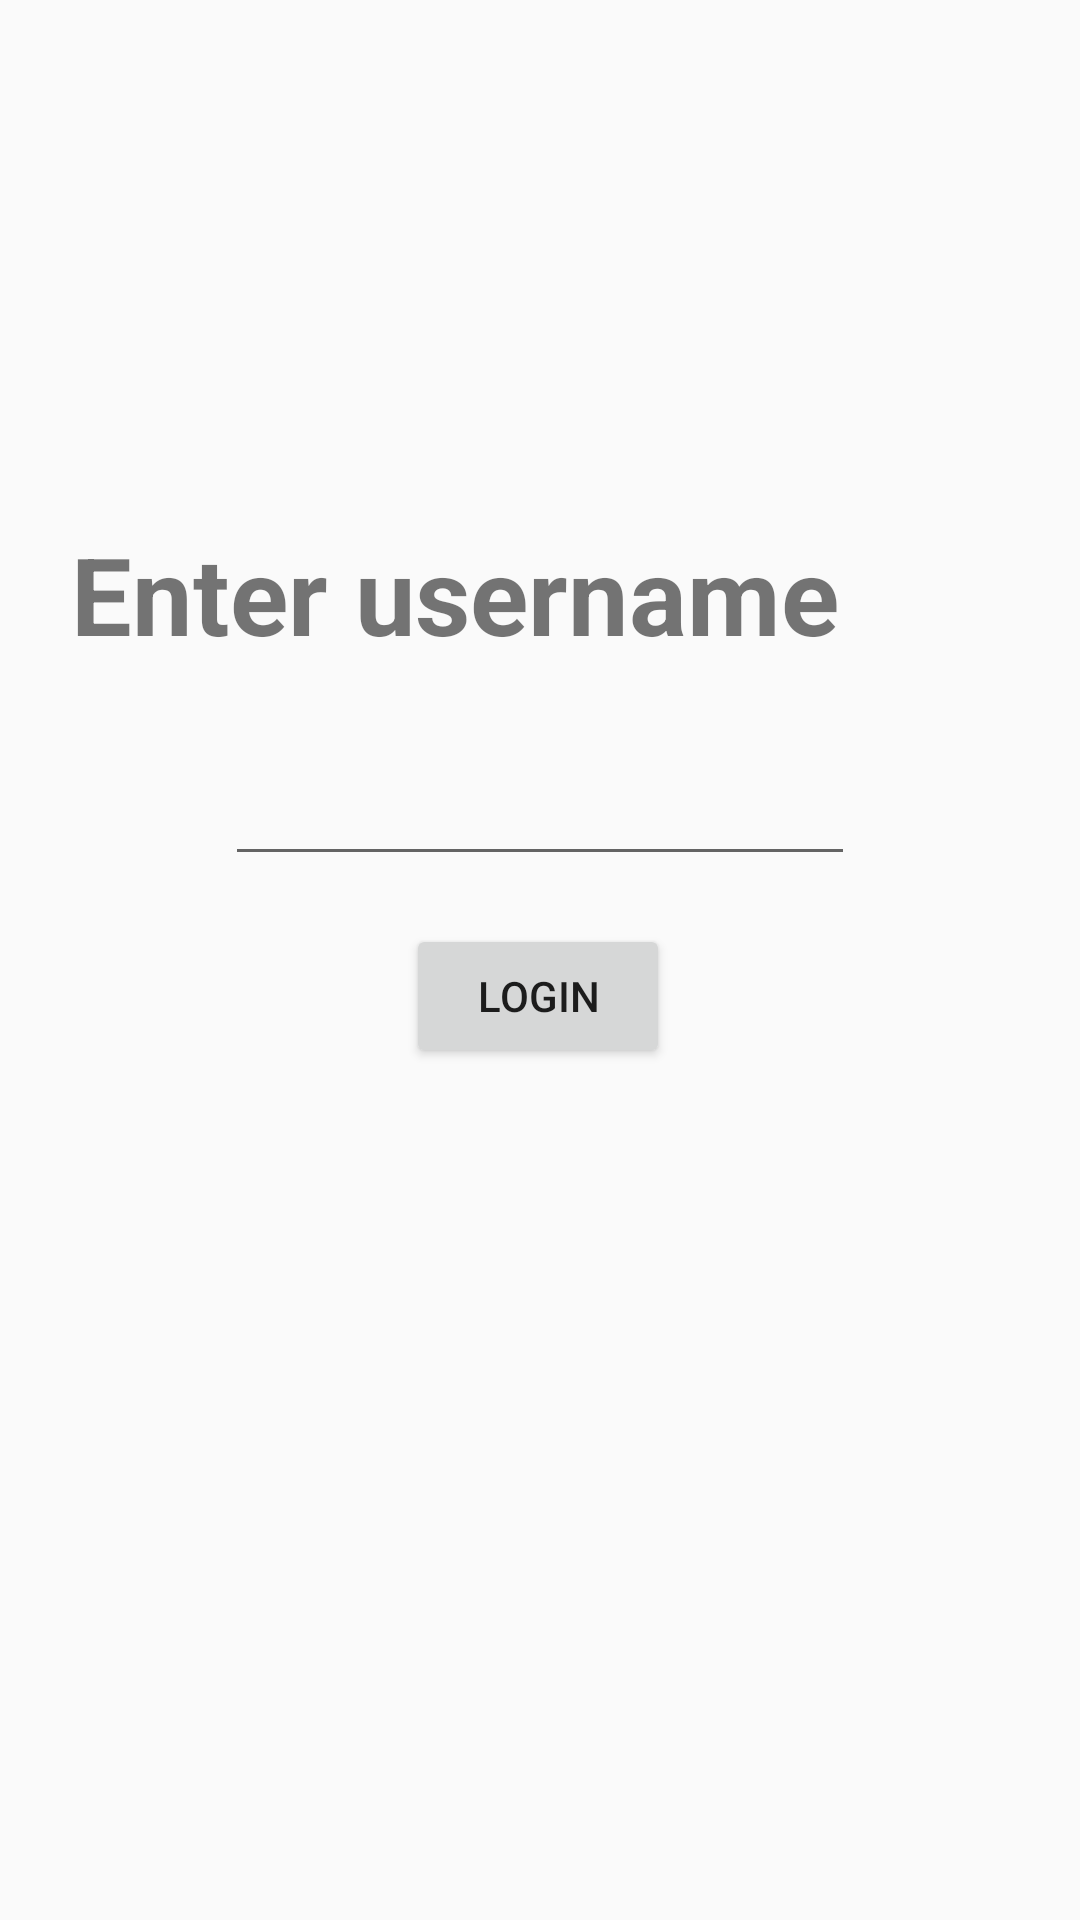

Reconstruct the res/layout file that produces this screen, plus the resources it refers to.
<!-- AndroidManifest.xml: application theme AppTheme -->
<!-- res/layout/activity_login.xml -->
<?xml version="1.0" encoding="utf-8"?>
<androidx.constraintlayout.widget.ConstraintLayout xmlns:android="http://schemas.android.com/apk/res/android"
    xmlns:app="http://schemas.android.com/apk/res-auto"
    xmlns:tools="http://schemas.android.com/tools"
    android:layout_width="match_parent"
    android:layout_height="match_parent"
    tools:context=".Main.LoginActivity">

    <TextView
        android:id="@+id/textView"
        android:layout_width="326dp"
        android:layout_height="49dp"
        android:text="Enter username"
        android:textSize="36sp"
        android:textStyle="bold"
        app:layout_constraintBottom_toBottomOf="parent"
        app:layout_constraintHorizontal_bias="0.694"
        app:layout_constraintLeft_toLeftOf="parent"
        app:layout_constraintRight_toRightOf="parent"
        app:layout_constraintTop_toTopOf="parent"
        app:layout_constraintVertical_bias="0.294" />

    <EditText
        android:id="@+id/etUsername"
        android:layout_width="wrap_content"
        android:layout_height="wrap_content"
        android:layout_marginTop="28dp"
        android:ems="10"
        android:inputType="textEmailAddress"
        app:layout_constraintEnd_toEndOf="parent"
        app:layout_constraintStart_toStartOf="parent"
        app:layout_constraintTop_toBottomOf="@+id/textView" />

    <Button
        android:id="@+id/bLogin"
        android:layout_width="wrap_content"
        android:layout_height="wrap_content"
        android:layout_marginTop="16dp"
        android:text="Login"
        app:layout_constraintEnd_toEndOf="parent"
        app:layout_constraintHorizontal_bias="0.498"
        app:layout_constraintStart_toStartOf="parent"
        app:layout_constraintTop_toBottomOf="@+id/etUsername" />

</androidx.constraintlayout.widget.ConstraintLayout>
<!-- resources referenced by this layout -->
<resources>
  <style name="AppTheme" parent="Theme.AppCompat.Light.NoActionBar">
          
          <item name="colorPrimary">@color/Primary_Base</item>
          <item name="colorPrimaryDark">@color/Primary_Dark_1</item>
          <item name="colorAccent">@color/Secondary1_Base</item>
      </style>
  <color name="Primary_Base">#FF9C29</color>
  <color name="Primary_Dark_1">#FF8900</color>
  <color name="Secondary1_Base">#B9B9B7</color>
</resources>
